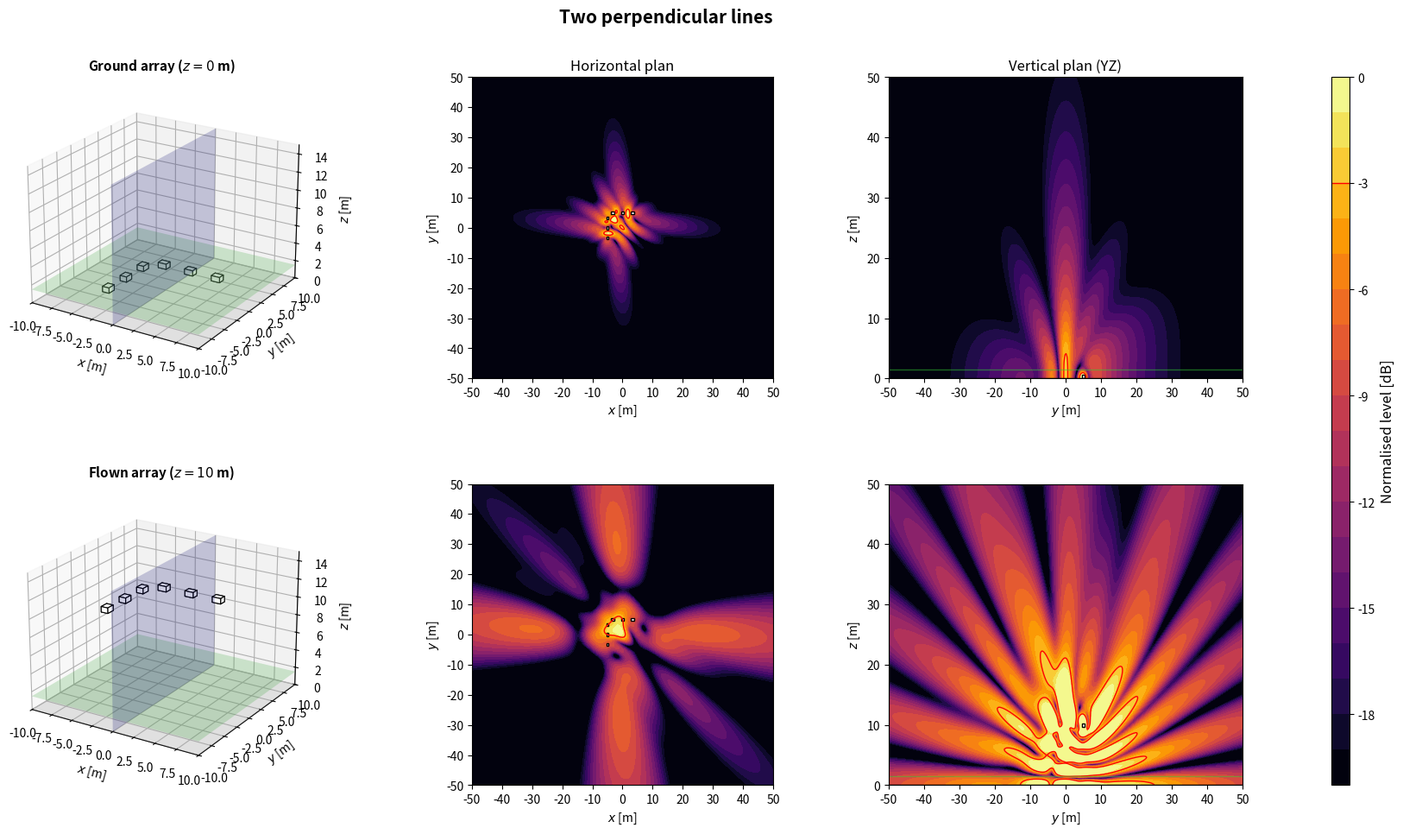

Python code for this plot:
import numpy as np
import matplotlib.pyplot as plt
from matplotlib.patches import Rectangle
from matplotlib.transforms import Affine2D
from mpl_toolkits.mplot3d.art3d import Poly3DCollection

plt.close('all')

# ============================================================
# 1. GLOBAL PARAMETERS
# ============================================================
c = 343
rho = 1.2
f = 80
Q = 1e-3
k = 2*np.pi*f/c
z_obs = 1.5
z_ground = 0
z_flown = 10
sub_w = 1.0
sub_d = 0.8
sub_h = 0.6
evaluation_margin = 0.5
target = -3
level_min, level_max = -20, 0
levels = np.linspace(level_min, level_max, 21)
N_xy, N_vertical = 350, 260  # Increase to 500 if needed
x = np.linspace(-50, 50, N_xy)
y = np.linspace(-50, 50, N_xy)
z = np.linspace(0, 50, N_vertical)
X, Y = np.meshgrid(x, y)
Y_yz, Z_yz = np.meshgrid(y, z)
x_slice = 0

# ============================================================
# 2. ARRAY GEOMETRIES (x, y, z, rotation in degrees)
# ============================================================
def source(xs, ys, zs=0, angle=0):
    return (float(xs), float(ys), float(zs), float(angle))



def geometries():
    configs = {}

    configs['Two perpendicular lines'] = [source(v, 5) for v in (-10/3, 0, 10/3)] + [source(-5, v, angle=90) for v in (-10/3, 0, 10/3)]

    return configs

# ============================================================
# 3. ACOUSTIC MODEL: MONOPOLES + RIGID GROUND IMAGE
# ============================================================
def monopole_field(A, B, C, xs, ys, zs):
    rd = np.maximum(np.sqrt((A-xs)**2 + (B-ys)**2 + (C-zs)**2), 0.05)
    ri = np.maximum(np.sqrt((A-xs)**2 + (B-ys)**2 + (C+zs)**2), 0.05)
    return 1j*rho*c*k*Q/(4*np.pi)*(np.exp(-1j*k*rd)/rd + np.exp(-1j*k*ri)/ri)


def pressure_xy(sources):
    p = np.zeros_like(X, dtype=complex)
    for xs, ys, zs, angle in sources:
        p += monopole_field(X, Y, z_obs, xs, ys, zs)
    return p


def pressure_yz(sources):
    p = np.zeros_like(Y_yz, dtype=complex)
    for xs, ys, zs, angle in sources:
        p += monopole_field(x_slice, Y_yz, Z_yz, xs, ys, zs)
    return p


def source_positions(base, flown):
    # Stacked configuration uses box-centre heights; other arrays use z=0 or z=10.
    if len(base) == 5 and all(np.isclose(s[0], 0) and np.isclose(s[1], 0) for s in base):
        return [source(xs, ys, zs+(z_flown if flown else 0), a) for xs, ys, zs, a in base]
    return [source(xs, ys, z_flown if flown else z_ground, a) for xs, ys, zs, a in base]


def evaluation_mask(sources):
    excluded = np.zeros_like(X, dtype=bool)
    for xs, ys, zs, angle in sources:
        a = np.deg2rad(angle)
        dx = abs(sub_w*np.cos(a)) + abs(sub_d*np.sin(a))
        dy = abs(sub_w*np.sin(a)) + abs(sub_d*np.cos(a))
        excluded |= (abs(X-xs) <= dx/2+evaluation_margin) & (abs(Y-ys) <= dy/2+evaluation_margin)
    return ~excluded


def spl_maps(sources):
    p_xy = pressure_xy(sources)
    ref = np.max(np.abs(p_xy[evaluation_mask(sources)]))
    xy = 20*np.log10(np.maximum(np.abs(p_xy), 1e-12)/ref)
    yz = 20*np.log10(np.maximum(np.abs(pressure_yz(sources)), 1e-12)/ref)
    return np.clip(xy, level_min, level_max), np.clip(yz, level_min, level_max)

# ============================================================
# 4. SUBWOOFER DRAWING HELPERS
# ============================================================
def corners_2d(xs, ys, angle):
    a = np.deg2rad(angle)
    corners = np.array([[-sub_w/2, -sub_d/2], [sub_w/2, -sub_d/2], [sub_w/2, sub_d/2], [-sub_w/2, sub_d/2]])
    R = np.array([[np.cos(a), -np.sin(a)], [np.sin(a), np.cos(a)]])
    return corners @ R.T + [xs, ys]


def draw_sub_3d(ax, src):
    xs, ys, zs, angle = src
    z0 = max(0, zs-sub_h/2)
    z1 = z0+sub_h
    corners = corners_2d(xs, ys, angle)
    bottom = [[px, py, z0] for px, py in corners]
    top = [[px, py, z1] for px, py in corners]
    faces = [bottom, top] + [[bottom[i], bottom[(i+1)%4], top[(i+1)%4], top[i]] for i in range(4)]
    ax.add_collection3d(Poly3DCollection(faces, facecolors='white', edgecolors='black', linewidths=0.8))


def draw_3d_scene(ax, sources, title):
    xx = np.array([[-10, 10], [-10, 10]])
    yy = np.array([[-10, -10], [10, 10]])
    ax.plot_surface(xx, yy, np.zeros((2, 2)), color='lightgray', alpha=0.25, linewidth=0)
    ax.plot_surface(xx, yy, np.full((2, 2), z_obs), color='limegreen', alpha=0.2, linewidth=0)
    ys = np.array([[-10, 10], [-10, 10]])
    zz = np.array([[0, 0], [15, 15]])
    ax.plot_surface(np.zeros((2, 2)), ys, zz, color='blue', alpha=0.2, linewidth=0)
    for src in sources:
        draw_sub_3d(ax, src)
    ax.set_title(title, fontsize=11, fontweight='bold')
    ax.set_xlabel(r'$x$ [m]')
    ax.set_ylabel(r'$y$ [m]')
    ax.set_zlabel(r'$z$ [m]')
    ax.set_xlim(-10, 10)
    ax.set_ylim(-10, 10)
    ax.set_zlim(0, 15)
    ax.set_box_aspect((20, 20, 15))
    ax.view_init(elev=22, azim=-58)


def plot_horizontal(ax, SPL, sources, title=None):
    im = ax.contourf(X, Y, SPL, levels=levels, cmap='inferno', extend='neither')
    if SPL.min() <= target <= SPL.max():
        ax.contour(X, Y, SPL, levels=[target], colors='red', linewidths=1, linestyles='solid')
    for xs, ys, zs, angle in sources:
        rect = Rectangle((-sub_w/2, -sub_d/2), sub_w, sub_d, facecolor='white', edgecolor='black', linewidth=1)
        rect.set_transform(Affine2D().rotate_deg(angle).translate(xs, ys)+ax.transData)
        ax.add_patch(rect)
    if title:
        ax.set_title(title, fontsize=12)
    ax.set_xlabel(r'$x$ [m]')
    ax.set_ylabel(r'$y$ [m]')
    ax.set_xlim(-50, 50)
    ax.set_ylim(-50, 50)
    ax.set_xticks(np.arange(-50, 51, 10))
    ax.set_yticks(np.arange(-50, 51, 10))
    ax.set_aspect('equal')
    return im


def plot_vertical(ax, SPL, sources, title=None):
    ax.contourf(Y_yz, Z_yz, SPL, levels=levels, cmap='inferno')
    if SPL.min() <= target <= SPL.max():
        ax.contour(Y_yz, Z_yz, SPL, levels=[target], colors='red', linewidths=1, linestyles='solid')
    for xs, ys, zs, angle in sources:
        corners = corners_2d(xs, ys, angle)
        if corners[:, 0].min() <= x_slice <= corners[:, 0].max():
            ax.add_patch(Rectangle((corners[:, 1].min(), max(0, zs-sub_h/2)), np.ptp(corners[:, 1]), sub_h, facecolor='white', edgecolor='black', linewidth=1))
    ax.axhline(0, color='black', linewidth=1)
    ax.axhline(z_obs, color='limegreen', linewidth=1, alpha=0.5)
    if title:
        ax.set_title(title, fontsize=12)
    ax.set_xlabel(r'$y$ [m]')
    ax.set_ylabel(r'$z$ [m]')
    ax.set_xlim(-50, 50)
    ax.set_ylim(0, 50)
    ax.set_xticks(np.arange(-50, 51, 10))
    ax.set_yticks(np.arange(0, 51, 10))

# ============================================================
# 5. FIGURES: ONE PER CONFIGURATION, TWO HEIGHTS
# ============================================================
def simulate_configuration(name, base):
    ground = source_positions(base, flown=False)
    flown = source_positions(base, flown=True)
    spl_ground_xy, spl_ground_yz = spl_maps(ground)
    spl_flown_xy, spl_flown_yz = spl_maps(flown)

    fig = plt.figure(figsize=(18, 10))
    fig.suptitle(name, fontsize=15, fontweight='bold')
    gs = fig.add_gridspec(2, 4, width_ratios=[1.1, 1, 1, 0.05], left=0.05, right=0.94, bottom=0.08, top=0.90, wspace=0.32, hspace=0.35)
    ax3d_g = fig.add_subplot(gs[0, 0], projection='3d')
    axxy_g = fig.add_subplot(gs[0, 1])
    axyz_g = fig.add_subplot(gs[0, 2])
    ax3d_f = fig.add_subplot(gs[1, 0], projection='3d')
    axxy_f = fig.add_subplot(gs[1, 1])
    axyz_f = fig.add_subplot(gs[1, 2])
    cax = fig.add_subplot(gs[:, 3])

    draw_3d_scene(ax3d_g, ground, r'Ground array ($z=0$ m)')
    im = plot_horizontal(axxy_g, spl_ground_xy, ground, 'Horizontal plan')
    plot_vertical(axyz_g, spl_ground_yz, ground, 'Vertical plan (YZ)')
    draw_3d_scene(ax3d_f, flown, r'Flown array ($z=10$ m)')
    plot_horizontal(axxy_f, spl_flown_xy, flown)
    plot_vertical(axyz_f, spl_flown_yz, flown)

    cbar = fig.colorbar(im, cax=cax)
    cbar.set_label('Normalised level [dB]', fontsize=12)
    cbar.ax.axhline(target, color='red', linewidth=1, linestyle='solid')
    return fig

# ============================================================
# 6. RUN CONFIGURATION
# ============================================================
if __name__ == '__main__':
    name = 'Two perpendicular lines'
    print('Simulating:', name)
    simulate_configuration(name, geometries()[name])
    plt.show()
